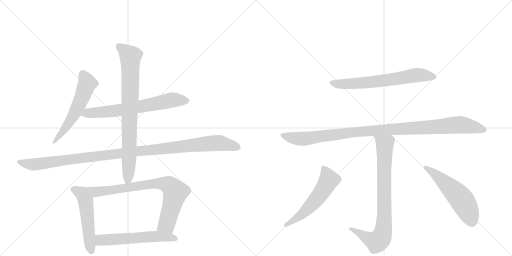
t = 0.00 s
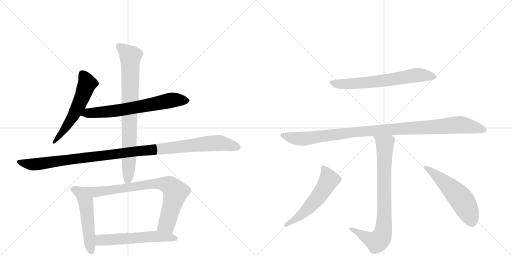
t = 2.03 s
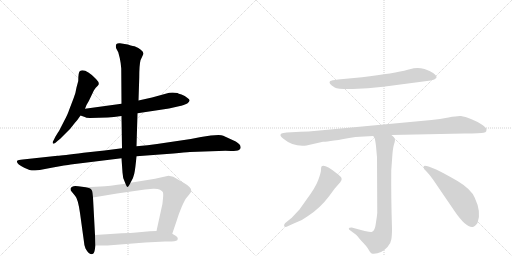
t = 4.06 s
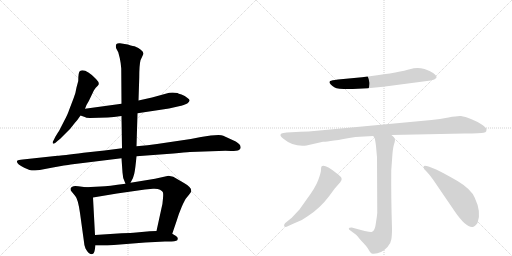
t = 6.09 s
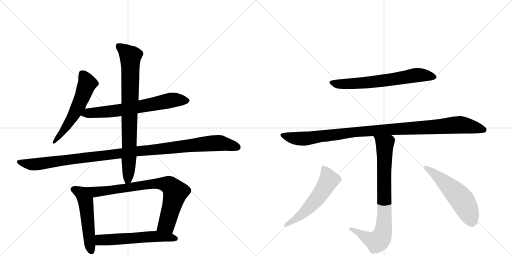
t = 8.12 s
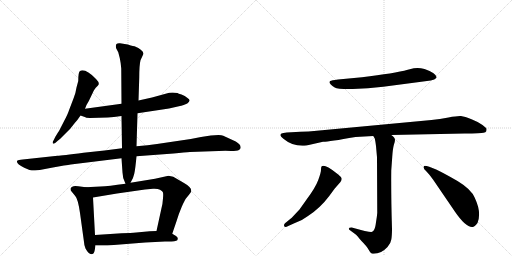
t = 10.15 s

The animated SVG that drew these frames (rendered in a browser with its animation timeline set to each time). Animation: 12 CSS @keyframes rules; one cycle of 10.15 s.

<svg version="1.1" viewBox="0 0 2048 1024" xmlns="http://www.w3.org/2000/svg">
  <g stroke="lightgray" stroke-dasharray="1,1" stroke-width="1" transform="scale(4, 4)">
    <line x1="0" y1="0" x2="256" y2="256"></line>
    <line x1="256" y1="0" x2="0" y2="256"></line>
    <line x1="128" y1="0" x2="128" y2="256"></line>
    <line x1="0" y1="128" x2="256" y2="128"></line>
    <line x1="256" y1="0" x2="512" y2="256"></line>
    <line x1="512" y1="0" x2="256" y2="256"></line>
    <line x1="384" y1="0" x2="384" y2="256"></line>
    <line x1="256" y1="128" x2="512" y2="128"></line>
  </g>
<g transform="scale(1, -1) translate(0, -850)">
   <style type="text/css">
    @keyframes keyframes0 {
      from {
       stroke: black;
       stroke-dashoffset: 573;
       stroke-width: 128;
       }
       65% {
       animation-timing-function: step-end;
       stroke: black;
       stroke-dashoffset: 0;
       stroke-width: 128;
       }
       to {
       stroke: black;
       stroke-width: 1024;
       }
       }
       #make-me-a-hanzi-animation-0 {
         animation: keyframes0 0.716309s both;
         animation-delay: 0.000000s;
         animation-timing-function: linear;
       }
    @keyframes keyframes1 {
      from {
       stroke: black;
       stroke-dashoffset: 681;
       stroke-width: 128;
       }
       69% {
       animation-timing-function: step-end;
       stroke: black;
       stroke-dashoffset: 0;
       stroke-width: 128;
       }
       to {
       stroke: black;
       stroke-width: 1024;
       }
       }
       #make-me-a-hanzi-animation-1 {
         animation: keyframes1 0.804199s both;
         animation-delay: 0.716309s;
         animation-timing-function: linear;
       }
    @keyframes keyframes2 {
      from {
       stroke: black;
       stroke-dashoffset: 1139;
       stroke-width: 128;
       }
       79% {
       animation-timing-function: step-end;
       stroke: black;
       stroke-dashoffset: 0;
       stroke-width: 128;
       }
       to {
       stroke: black;
       stroke-width: 1024;
       }
       }
       #make-me-a-hanzi-animation-2 {
         animation: keyframes2 1.176921s both;
         animation-delay: 1.520508s;
         animation-timing-function: linear;
       }
    @keyframes keyframes3 {
      from {
       stroke: black;
       stroke-dashoffset: 821;
       stroke-width: 128;
       }
       73% {
       animation-timing-function: step-end;
       stroke: black;
       stroke-dashoffset: 0;
       stroke-width: 128;
       }
       to {
       stroke: black;
       stroke-width: 1024;
       }
       }
       #make-me-a-hanzi-animation-3 {
         animation: keyframes3 0.918132s both;
         animation-delay: 2.697428s;
         animation-timing-function: linear;
       }
    @keyframes keyframes4 {
      from {
       stroke: black;
       stroke-dashoffset: 530;
       stroke-width: 128;
       }
       63% {
       animation-timing-function: step-end;
       stroke: black;
       stroke-dashoffset: 0;
       stroke-width: 128;
       }
       to {
       stroke: black;
       stroke-width: 1024;
       }
       }
       #make-me-a-hanzi-animation-4 {
         animation: keyframes4 0.681315s both;
         animation-delay: 3.615560s;
         animation-timing-function: linear;
       }
    @keyframes keyframes5 {
      from {
       stroke: black;
       stroke-dashoffset: 795;
       stroke-width: 128;
       }
       72% {
       animation-timing-function: step-end;
       stroke: black;
       stroke-dashoffset: 0;
       stroke-width: 128;
       }
       to {
       stroke: black;
       stroke-width: 1024;
       }
       }
       #make-me-a-hanzi-animation-5 {
         animation: keyframes5 0.896973s both;
         animation-delay: 4.296875s;
         animation-timing-function: linear;
       }
    @keyframes keyframes6 {
      from {
       stroke: black;
       stroke-dashoffset: 579;
       stroke-width: 128;
       }
       65% {
       animation-timing-function: step-end;
       stroke: black;
       stroke-dashoffset: 0;
       stroke-width: 128;
       }
       to {
       stroke: black;
       stroke-width: 1024;
       }
       }
       #make-me-a-hanzi-animation-6 {
         animation: keyframes6 0.721191s both;
         animation-delay: 5.193848s;
         animation-timing-function: linear;
       }
    @keyframes keyframes7 {
      from {
       stroke: black;
       stroke-dashoffset: 668;
       stroke-width: 128;
       }
       68% {
       animation-timing-function: step-end;
       stroke: black;
       stroke-dashoffset: 0;
       stroke-width: 128;
       }
       to {
       stroke: black;
       stroke-width: 1024;
       }
       }
       #make-me-a-hanzi-animation-7 {
         animation: keyframes7 0.793620s both;
         animation-delay: 5.915039s;
         animation-timing-function: linear;
       }
    @keyframes keyframes8 {
      from {
       stroke: black;
       stroke-dashoffset: 1064;
       stroke-width: 128;
       }
       78% {
       animation-timing-function: step-end;
       stroke: black;
       stroke-dashoffset: 0;
       stroke-width: 128;
       }
       to {
       stroke: black;
       stroke-width: 1024;
       }
       }
       #make-me-a-hanzi-animation-8 {
         animation: keyframes8 1.115885s both;
         animation-delay: 6.708659s;
         animation-timing-function: linear;
       }
    @keyframes keyframes9 {
      from {
       stroke: black;
       stroke-dashoffset: 822;
       stroke-width: 128;
       }
       73% {
       animation-timing-function: step-end;
       stroke: black;
       stroke-dashoffset: 0;
       stroke-width: 128;
       }
       to {
       stroke: black;
       stroke-width: 1024;
       }
       }
       #make-me-a-hanzi-animation-9 {
         animation: keyframes9 0.918945s both;
         animation-delay: 7.824544s;
         animation-timing-function: linear;
       }
    @keyframes keyframes10 {
      from {
       stroke: black;
       stroke-dashoffset: 561;
       stroke-width: 128;
       }
       65% {
       animation-timing-function: step-end;
       stroke: black;
       stroke-dashoffset: 0;
       stroke-width: 128;
       }
       to {
       stroke: black;
       stroke-width: 1024;
       }
       }
       #make-me-a-hanzi-animation-10 {
         animation: keyframes10 0.706543s both;
         animation-delay: 8.743490s;
         animation-timing-function: linear;
       }
    @keyframes keyframes11 {
      from {
       stroke: black;
       stroke-dashoffset: 548;
       stroke-width: 128;
       }
       64% {
       animation-timing-function: step-end;
       stroke: black;
       stroke-dashoffset: 0;
       stroke-width: 128;
       }
       to {
       stroke: black;
       stroke-width: 1024;
       }
       }
       #make-me-a-hanzi-animation-11 {
         animation: keyframes11 0.695964s both;
         animation-delay: 9.450033s;
         animation-timing-function: linear;
       }
</style>
<path d="M 340 415 L 346 430 Q 356 446 360 456 L 373 483 Q 373 485 383 499 L 391 507 Q 402 516 384 534 Q 341 578 320 566 Q 313 562 313 526 L 306 500 Q 303 478 294 456 L 276 409 Q 272 395 256 365 L 237 328 Q 236 325 233 322 L 222 304 L 214 288 Q 210 284 211 278 Q 212 272 222 279 L 231 287 Q 235 289 248 302 L 280 334 L 299 358 Q 311 371 322 388 L 340 415 Z" fill="lightgray"></path> 
<path d="M 550 397 L 676 416 L 720 426 Q 729 427 749 436 Q 757 443 758 447 Q 760 451 750 458 Q 740 467 726 472 Q 713 476 710 478 Q 693 481 677 479 L 608 460 L 554 448 L 486 435 L 340 415 C 310 411 294 398 322 388 L 339 382 Q 342 379 360 378 L 431 380 Q 453 381 486 386 L 550 397 Z" fill="lightgray"></path> 
<path d="M 760 242 L 875 246 Q 904 248 924 246 Q 948 246 956 250 Q 965 256 962 263 Q 963 271 943 284 L 893 307 Q 887 310 874 310 L 843 308 L 804 302 L 763 294 L 628 274 Q 593 268 546 265 L 488 257 L 418 248 L 334 239 Q 247 228 230 227 L 91 212 Q 73 210 70 208 Q 60 198 97 179 L 118 170 Q 125 168 140 168 L 159 170 L 206 179 Q 267 190 283 192 L 486 217 L 546 225 L 694 236 Q 741 241 760 242 Z" fill="lightgray"></path> 
<path d="M 546 265 L 550 397 L 554 448 L 557 540 Q 557 589 562 609 L 574 635 Q 574 644 563 651 Q 556 659 538 665 Q 532 665 523 668 L 511 672 L 480 677 Q 470 678 466 674 Q 461 667 465 656 L 473 641 L 479 618 Q 483 600 485 576 L 486 435 L 486 386 L 488 257 L 486 217 L 490 160 Q 490 136 502 115 C 510 97 510 97 522 119 Q 534 138 537 155 Q 541 171 546 225 L 546 265 Z" fill="lightgray"></path> 
<path d="M 343 101 L 313 105 Q 288 110 282 96 Q 282 90 283 88 L 301 66 Q 312 54 320 -2 L 336 -118 Q 336 -128 342 -144 Q 356 -170 369 -166 Q 376 -165 379 -150 L 382 -132 L 380 -90 L 372 60 C 370 90 370 97 343 101 Z" fill="lightgray"></path> 
<path d="M 502 115 Q 433 105 402 104 L 343 101 C 313 99 342 55 372 60 L 468 76 L 580 92 L 612 95 Q 631 96 640 91 Q 649 86 651 82 Q 654 78 652 57 Q 651 35 645 13 L 626 -74 C 620 -103 679 -113 689 -85 L 707 -32 Q 715 -5 727 23 Q 739 50 743 55 L 756 71 Q 765 82 765 87 Q 765 102 736 118 L 693 143 L 674 147 L 620 135 L 522 119 L 502 115 Z" fill="lightgray"></path> 
<path d="M 382 -132 L 430 -132 L 581 -120 L 660 -116 Q 703 -117 709 -111 Q 715 -101 704 -94 L 689 -85 L 626 -74 L 599 -75 L 545 -80 Q 525 -82 487 -83 L 380 -90 C 350 -92 352 -132 382 -132 Z" fill="lightgray"></path> 
<path d="M 1448 541 L 1352 532 Q 1325 529 1321 526 Q 1310 518 1339 500 Q 1351 493 1411 494 Q 1471 495 1533 503 L 1723 528 Q 1740 531 1745 538 Q 1750 545 1734 557 Q 1722 566 1698 574 Q 1675 581 1655 577 L 1631 571 Q 1579 557 1448 541 Z" fill="lightgray"></path> 
<path d="M 1565 310 L 1858 316 Q 1925 316 1934 319 Q 1943 321 1945 325 Q 1946 330 1946 334 Q 1947 337 1930 350 Q 1914 362 1886 373 Q 1859 384 1844 386 Q 1829 387 1794 380 Q 1759 373 1726 370 L 1267 327 Q 1234 323 1202 323 L 1147 320 Q 1131 319 1126 316 Q 1114 310 1135 294 Q 1173 262 1226 268 L 1292 283 Q 1310 282 1422 302 L 1493 306 L 1565 310 Z" fill="lightgray"></path> 
<path d="M 1395 -65 Q 1395 -67 1400 -71 L 1423 -88 Q 1428 -92 1445 -113 Q 1467 -135 1474 -148 Q 1481 -161 1485 -163 Q 1490 -165 1495 -165 Q 1525 -165 1550 -138 Q 1563 -124 1565 -109 Q 1568 -94 1568 -65 Q 1564 64 1565 168 L 1569 223 Q 1571 254 1575 269 Q 1580 283 1580 291 Q 1580 299 1565 310 C 1544 331 1481 333 1493 306 L 1499 296 Q 1501 289 1504 266 L 1508 221 L 1509 -2 Q 1508 -15 1504 -39 Q 1501 -63 1496 -70 Q 1493 -76 1486 -78 Q 1479 -80 1407 -60 Q 1395 -60 1395 -65 Z" fill="lightgray"></path> 
<path d="M 1198 12 L 1167 -21 L 1140 -43 Q 1134 -50 1137 -55 Q 1140 -61 1153 -54 L 1175 -44 Q 1208 -33 1232 -14 Q 1280 17 1317 66 L 1339 96 L 1361 121 Q 1369 130 1366 138 Q 1363 145 1345 158 Q 1297 196 1286 184 Q 1284 181 1284 171 Q 1284 160 1273 130 Q 1262 100 1227 53 L 1198 12 Z" fill="lightgray"></path> 
<path d="M 1732 132 L 1820 3 Q 1862 -58 1888 -58 Q 1897 -60 1910 -42 Q 1927 0 1899 59 Q 1885 93 1830 126 Q 1725 187 1699 187 Q 1694 187 1694 181 Q 1695 174 1705 165 Q 1715 155 1732 132 Z" fill="lightgray"></path> 
      <clipPath id="make-me-a-hanzi-clip-0">
      <path d="M 340 415 L 346 430 Q 356 446 360 456 L 373 483 Q 373 485 383 499 L 391 507 Q 402 516 384 534 Q 341 578 320 566 Q 313 562 313 526 L 306 500 Q 303 478 294 456 L 276 409 Q 272 395 256 365 L 237 328 Q 236 325 233 322 L 222 304 L 214 288 Q 210 284 211 278 Q 212 272 222 279 L 231 287 Q 235 289 248 302 L 280 334 L 299 358 Q 311 371 322 388 L 340 415 Z" fill="lightgray"></path>
      </clipPath>
      <path clip-path="url(#make-me-a-hanzi-clip-0)" d="M 327 557 L 349 514 L 330 463 L 292 386 L 216 282 " fill="none" id="make-me-a-hanzi-animation-0" stroke-dasharray="445 890" stroke-linecap="round"></path>

      <clipPath id="make-me-a-hanzi-clip-1">
      <path d="M 550 397 L 676 416 L 720 426 Q 729 427 749 436 Q 757 443 758 447 Q 760 451 750 458 Q 740 467 726 472 Q 713 476 710 478 Q 693 481 677 479 L 608 460 L 554 448 L 486 435 L 340 415 C 310 411 294 398 322 388 L 339 382 Q 342 379 360 378 L 431 380 Q 453 381 486 386 L 550 397 Z" fill="lightgray"></path>
      </clipPath>
      <path clip-path="url(#make-me-a-hanzi-clip-1)" d="M 328 391 L 352 398 L 475 408 L 691 450 L 747 447 " fill="none" id="make-me-a-hanzi-animation-1" stroke-dasharray="553 1106" stroke-linecap="round"></path>

      <clipPath id="make-me-a-hanzi-clip-2">
      <path d="M 760 242 L 875 246 Q 904 248 924 246 Q 948 246 956 250 Q 965 256 962 263 Q 963 271 943 284 L 893 307 Q 887 310 874 310 L 843 308 L 804 302 L 763 294 L 628 274 Q 593 268 546 265 L 488 257 L 418 248 L 334 239 Q 247 228 230 227 L 91 212 Q 73 210 70 208 Q 60 198 97 179 L 118 170 Q 125 168 140 168 L 159 170 L 206 179 Q 267 190 283 192 L 486 217 L 546 225 L 694 236 Q 741 241 760 242 Z" fill="lightgray"></path>
      </clipPath>
      <path clip-path="url(#make-me-a-hanzi-clip-2)" d="M 75 203 L 94 195 L 142 193 L 541 245 L 852 277 L 887 277 L 949 261 " fill="none" id="make-me-a-hanzi-animation-2" stroke-dasharray="1011 2022" stroke-linecap="round"></path>

      <clipPath id="make-me-a-hanzi-clip-3">
      <path d="M 546 265 L 550 397 L 554 448 L 557 540 Q 557 589 562 609 L 574 635 Q 574 644 563 651 Q 556 659 538 665 Q 532 665 523 668 L 511 672 L 480 677 Q 470 678 466 674 Q 461 667 465 656 L 473 641 L 479 618 Q 483 600 485 576 L 486 435 L 486 386 L 488 257 L 486 217 L 490 160 Q 490 136 502 115 C 510 97 510 97 522 119 Q 534 138 537 155 Q 541 171 546 225 L 546 265 Z" fill="lightgray"></path>
      </clipPath>
      <path clip-path="url(#make-me-a-hanzi-clip-3)" d="M 475 666 L 522 625 L 517 232 L 512 134 L 505 125 " fill="none" id="make-me-a-hanzi-animation-3" stroke-dasharray="693 1386" stroke-linecap="round"></path>

      <clipPath id="make-me-a-hanzi-clip-4">
      <path d="M 343 101 L 313 105 Q 288 110 282 96 Q 282 90 283 88 L 301 66 Q 312 54 320 -2 L 336 -118 Q 336 -128 342 -144 Q 356 -170 369 -166 Q 376 -165 379 -150 L 382 -132 L 380 -90 L 372 60 C 370 90 370 97 343 101 Z" fill="lightgray"></path>
      </clipPath>
      <path clip-path="url(#make-me-a-hanzi-clip-4)" d="M 293 93 L 327 76 L 342 49 L 365 -155 " fill="none" id="make-me-a-hanzi-animation-4" stroke-dasharray="402 804" stroke-linecap="round"></path>

      <clipPath id="make-me-a-hanzi-clip-5">
      <path d="M 502 115 Q 433 105 402 104 L 343 101 C 313 99 342 55 372 60 L 468 76 L 580 92 L 612 95 Q 631 96 640 91 Q 649 86 651 82 Q 654 78 652 57 Q 651 35 645 13 L 626 -74 C 620 -103 679 -113 689 -85 L 707 -32 Q 715 -5 727 23 Q 739 50 743 55 L 756 71 Q 765 82 765 87 Q 765 102 736 118 L 693 143 L 674 147 L 620 135 L 522 119 L 502 115 Z" fill="lightgray"></path>
      </clipPath>
      <path clip-path="url(#make-me-a-hanzi-clip-5)" d="M 351 99 L 389 83 L 616 115 L 646 116 L 680 107 L 701 77 L 666 -47 L 635 -68 " fill="none" id="make-me-a-hanzi-animation-5" stroke-dasharray="667 1334" stroke-linecap="round"></path>

      <clipPath id="make-me-a-hanzi-clip-6">
      <path d="M 382 -132 L 430 -132 L 581 -120 L 660 -116 Q 703 -117 709 -111 Q 715 -101 704 -94 L 689 -85 L 626 -74 L 599 -75 L 545 -80 Q 525 -82 487 -83 L 380 -90 C 350 -92 352 -132 382 -132 Z" fill="lightgray"></path>
      </clipPath>
      <path clip-path="url(#make-me-a-hanzi-clip-6)" d="M 388 -125 L 402 -110 L 594 -97 L 662 -97 L 703 -105 " fill="none" id="make-me-a-hanzi-animation-6" stroke-dasharray="451 902" stroke-linecap="round"></path>

      <clipPath id="make-me-a-hanzi-clip-7">
      <path d="M 1448 541 L 1352 532 Q 1325 529 1321 526 Q 1310 518 1339 500 Q 1351 493 1411 494 Q 1471 495 1533 503 L 1723 528 Q 1740 531 1745 538 Q 1750 545 1734 557 Q 1722 566 1698 574 Q 1675 581 1655 577 L 1631 571 Q 1579 557 1448 541 Z" fill="lightgray"></path>
      </clipPath>
      <path clip-path="url(#make-me-a-hanzi-clip-7)" d="M 1328 520 L 1365 513 L 1448 518 L 1674 550 L 1736 542 " fill="none" id="make-me-a-hanzi-animation-7" stroke-dasharray="540 1080" stroke-linecap="round"></path>

      <clipPath id="make-me-a-hanzi-clip-8">
      <path d="M 1565 310 L 1858 316 Q 1925 316 1934 319 Q 1943 321 1945 325 Q 1946 330 1946 334 Q 1947 337 1930 350 Q 1914 362 1886 373 Q 1859 384 1844 386 Q 1829 387 1794 380 Q 1759 373 1726 370 L 1267 327 Q 1234 323 1202 323 L 1147 320 Q 1131 319 1126 316 Q 1114 310 1135 294 Q 1173 262 1226 268 L 1292 283 Q 1310 282 1422 302 L 1493 306 L 1565 310 Z" fill="lightgray"></path>
      </clipPath>
      <path clip-path="url(#make-me-a-hanzi-clip-8)" d="M 1133 308 L 1190 295 L 1216 295 L 1435 324 L 1833 351 L 1935 331 " fill="none" id="make-me-a-hanzi-animation-8" stroke-dasharray="936 1872" stroke-linecap="round"></path>

      <clipPath id="make-me-a-hanzi-clip-9">
      <path d="M 1395 -65 Q 1395 -67 1400 -71 L 1423 -88 Q 1428 -92 1445 -113 Q 1467 -135 1474 -148 Q 1481 -161 1485 -163 Q 1490 -165 1495 -165 Q 1525 -165 1550 -138 Q 1563 -124 1565 -109 Q 1568 -94 1568 -65 Q 1564 64 1565 168 L 1569 223 Q 1571 254 1575 269 Q 1580 283 1580 291 Q 1580 299 1565 310 C 1544 331 1481 333 1493 306 L 1499 296 Q 1501 289 1504 266 L 1508 221 L 1509 -2 Q 1508 -15 1504 -39 Q 1501 -63 1496 -70 Q 1493 -76 1486 -78 Q 1479 -80 1407 -60 Q 1395 -60 1395 -65 Z" fill="lightgray"></path>
      </clipPath>
      <path clip-path="url(#make-me-a-hanzi-clip-9)" d="M 1500 304 L 1539 270 L 1538 10 L 1530 -88 L 1507 -117 L 1469 -103 L 1417 -68 L 1402 -64 " fill="none" id="make-me-a-hanzi-animation-9" stroke-dasharray="694 1388" stroke-linecap="round"></path>

      <clipPath id="make-me-a-hanzi-clip-10">
      <path d="M 1198 12 L 1167 -21 L 1140 -43 Q 1134 -50 1137 -55 Q 1140 -61 1153 -54 L 1175 -44 Q 1208 -33 1232 -14 Q 1280 17 1317 66 L 1339 96 L 1361 121 Q 1369 130 1366 138 Q 1363 145 1345 158 Q 1297 196 1286 184 Q 1284 181 1284 171 Q 1284 160 1273 130 Q 1262 100 1227 53 L 1198 12 Z" fill="lightgray"></path>
      </clipPath>
      <path clip-path="url(#make-me-a-hanzi-clip-10)" d="M 1293 176 L 1316 130 L 1286 80 L 1215 -1 L 1143 -50 " fill="none" id="make-me-a-hanzi-animation-10" stroke-dasharray="433 866" stroke-linecap="round"></path>

      <clipPath id="make-me-a-hanzi-clip-11">
      <path d="M 1732 132 L 1820 3 Q 1862 -58 1888 -58 Q 1897 -60 1910 -42 Q 1927 0 1899 59 Q 1885 93 1830 126 Q 1725 187 1699 187 Q 1694 187 1694 181 Q 1695 174 1705 165 Q 1715 155 1732 132 Z" fill="lightgray"></path>
      </clipPath>
      <path clip-path="url(#make-me-a-hanzi-clip-11)" d="M 1701 180 L 1785 115 L 1841 58 L 1875 0 L 1887 -37 " fill="none" id="make-me-a-hanzi-animation-11" stroke-dasharray="420 840" stroke-linecap="round"></path>

</g>
</svg>
